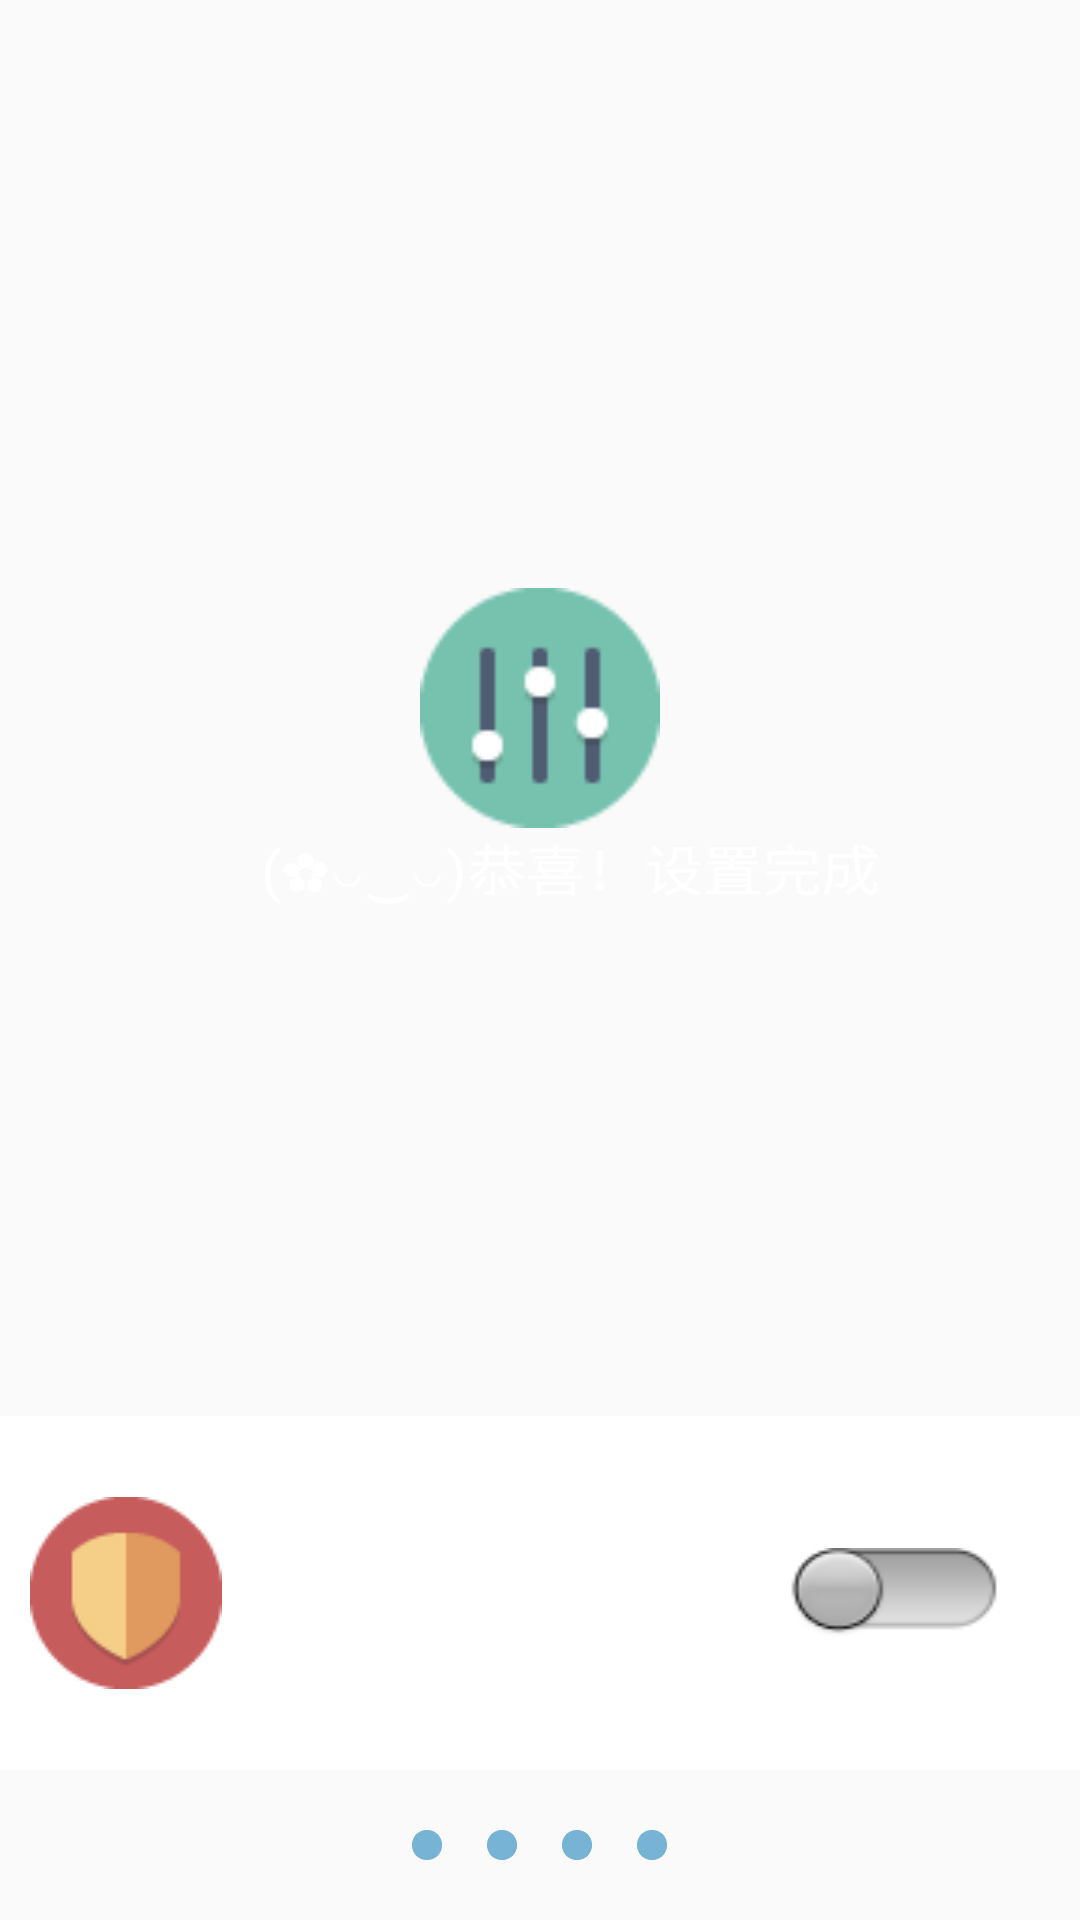

Android layout source for this screen:
<!-- AndroidManifest.xml: application theme AppTheme -->
<!-- res/layout/activity_set_up4.xml -->
<?xml version="1.0" encoding="utf-8"?>
<LinearLayout xmlns:android="http://schemas.android.com/apk/res/android"
    android:layout_width="match_parent"
    android:layout_height="match_parent"
    android:orientation="vertical">
    <LinearLayout
        android:layout_width="match_parent"
        android:layout_height="match_parent"
        android:layout_weight="100"
        android:orientation="vertical">
        <RelativeLayout
            android:layout_width="match_parent"
            android:layout_height="0dp"
            android:layout_weight="4"
            android:background="@color/cornflowerblue">
            <ImageView
                android:id="@+id/imgv"
                android:layout_width="80dp"
                android:layout_height="80dp"
                android:layout_centerInParent="true"
                android:background="@drawable/ic_app01" />
            <TextView
                android:layout_width="match_parent"
                android:layout_height="wrap_content"
                android:layout_below="@+id/imgv"
                android:layout_marginLeft="20dp"
                android:gravity="center"
                android:text="(✿◡‿◡)恭喜！设置完成"
                android:textColor="@color/white"
                android:textScaleX="1.1"
                android:textSize="18sp"/>
        </RelativeLayout>
        <RelativeLayout
            android:layout_width="match_parent"
            android:layout_height="0dp"
            android:layout_weight="1"
            android:background="@color/white">
            <TextView
                android:id="@+id/tv_setup4_status"
                style="@style/textview16sp"
                android:layout_centerVertical="true"
                android:layout_marginLeft="10dp"
                android:drawableLeft="@drawable/ic_app04"
                android:drawablePadding="10dp"
                android:textColor="@color/cornflowerblue"/>
            <ToggleButton
                android:id="@+id/togglebtn_securityfunction"
                android:layout_width="70dp"
                android:layout_height="30dp"
                android:layout_alignParentRight="true"
                android:layout_centerVertical="true"
                android:layout_marginRight="27dp"
                android:background="@drawable/toggle_btn_bg_selector"
                android:textOff=""
                android:textOn=""/>
        </RelativeLayout>
    </LinearLayout>
    <LinearLayout
        android:layout_width="match_parent"
        android:layout_height="55dp"
        android:layout_weight="10"
        android:background="@color/cornflowerblue"
        android:gravity="center">
        <include layout="@layout/setup_radiogroup"/>
    </LinearLayout>
</LinearLayout>
<!-- res/layout/setup_radiogroup.xml (included above) -->
<?xml version="1.0" encoding="utf-8"?>
<LinearLayout xmlns:android="http://schemas.android.com/apk/res/android"
    android:layout_width="match_parent"
    android:layout_height="wrap_content"
    android:gravity="center"
    android:orientation="vertical">
    <RadioGroup
        android:layout_gravity="center"
        android:layout_width="wrap_content"
        android:layout_height="wrap_content"
        android:orientation="horizontal">
        <RadioButton
            android:id="@+id/rb_first"
            android:layout_width="10dp"
            android:layout_height="10dp"
            android:button="@null"
            android:background="@drawable/ic_ring"/>
        <RadioButton
            android:id="@+id/rb_second"
            android:layout_width="10dp"
            android:layout_height="10dp"
            android:button="@null"
            android:layout_marginLeft="15dp"
            android:background="@drawable/ic_ring"/>
        <RadioButton
            android:id="@+id/rb_third"
            android:layout_width="10dp"
            android:layout_height="10dp"
            android:button="@null"
            android:layout_marginLeft="15dp"
            android:background="@drawable/ic_ring"/>
        <RadioButton
            android:id="@+id/rb_four"
            android:layout_width="10dp"
            android:layout_height="10dp"
            android:button="@null"
            android:layout_marginLeft="15dp"
            android:background="@drawable/ic_ring"/>
    </RadioGroup>
</LinearLayout>
<!-- resources referenced by this layout -->
<resources>
  <!-- drawable ic_app01: png bitmap (drawable, 1246 bytes) -->
  <!-- drawable ic_app04: png bitmap (drawable, 1433 bytes) -->
  <!-- drawable ic_ring: png bitmap (drawable, 736 bytes) -->
  <!-- drawable toggle_btn_bg_selector (drawable) -->
  <?xml version="1.0" encoding="utf-8"?>
  <selector xmlns:android="http://schemas.android.com/apk/res/android">
      <item android:state_checked="true"
          android:drawable="@drawable/btn_bg_s"/>
      <item android:state_checked="false"
          android:drawable="@drawable/btn_bg_p"/>
  </selector>
  <style name="textview16sp" parent="wrapcontent">
          <item name="android:textSize">16sp</item>
          <item name="android:gravity">center_vertical</item>
      </style>
  <style name="AppTheme" parent="Theme.AppCompat.Light.DarkActionBar">
          
          <item name="colorPrimary">@color/colorPrimary</item>
          <item name="colorPrimaryDark">@color/colorPrimaryDark</item>
          <item name="colorAccent">@color/colorAccent</item>
      </style>
  <!-- drawable btn_bg_s: png bitmap (drawable, 2503 bytes) -->
  <!-- drawable btn_bg_p: png bitmap (drawable, 2109 bytes) -->
  <style name="wrapcontent">
          <item name="android:layout_width">wrap_content</item>
          <item name="android:layout_height">wrap_content</item>
      </style>
  <!-- not gathered from this repository: default colours our renderer supplied (Android Studio template values) -->
  <color name="white">#FFFFFFFF</color>
  <color name="colorPrimary">#FF6200EE</color>
  <color name="colorPrimaryDark">#FF3700B3</color>
  <color name="colorAccent">#FF03DAC5</color>
</resources>
